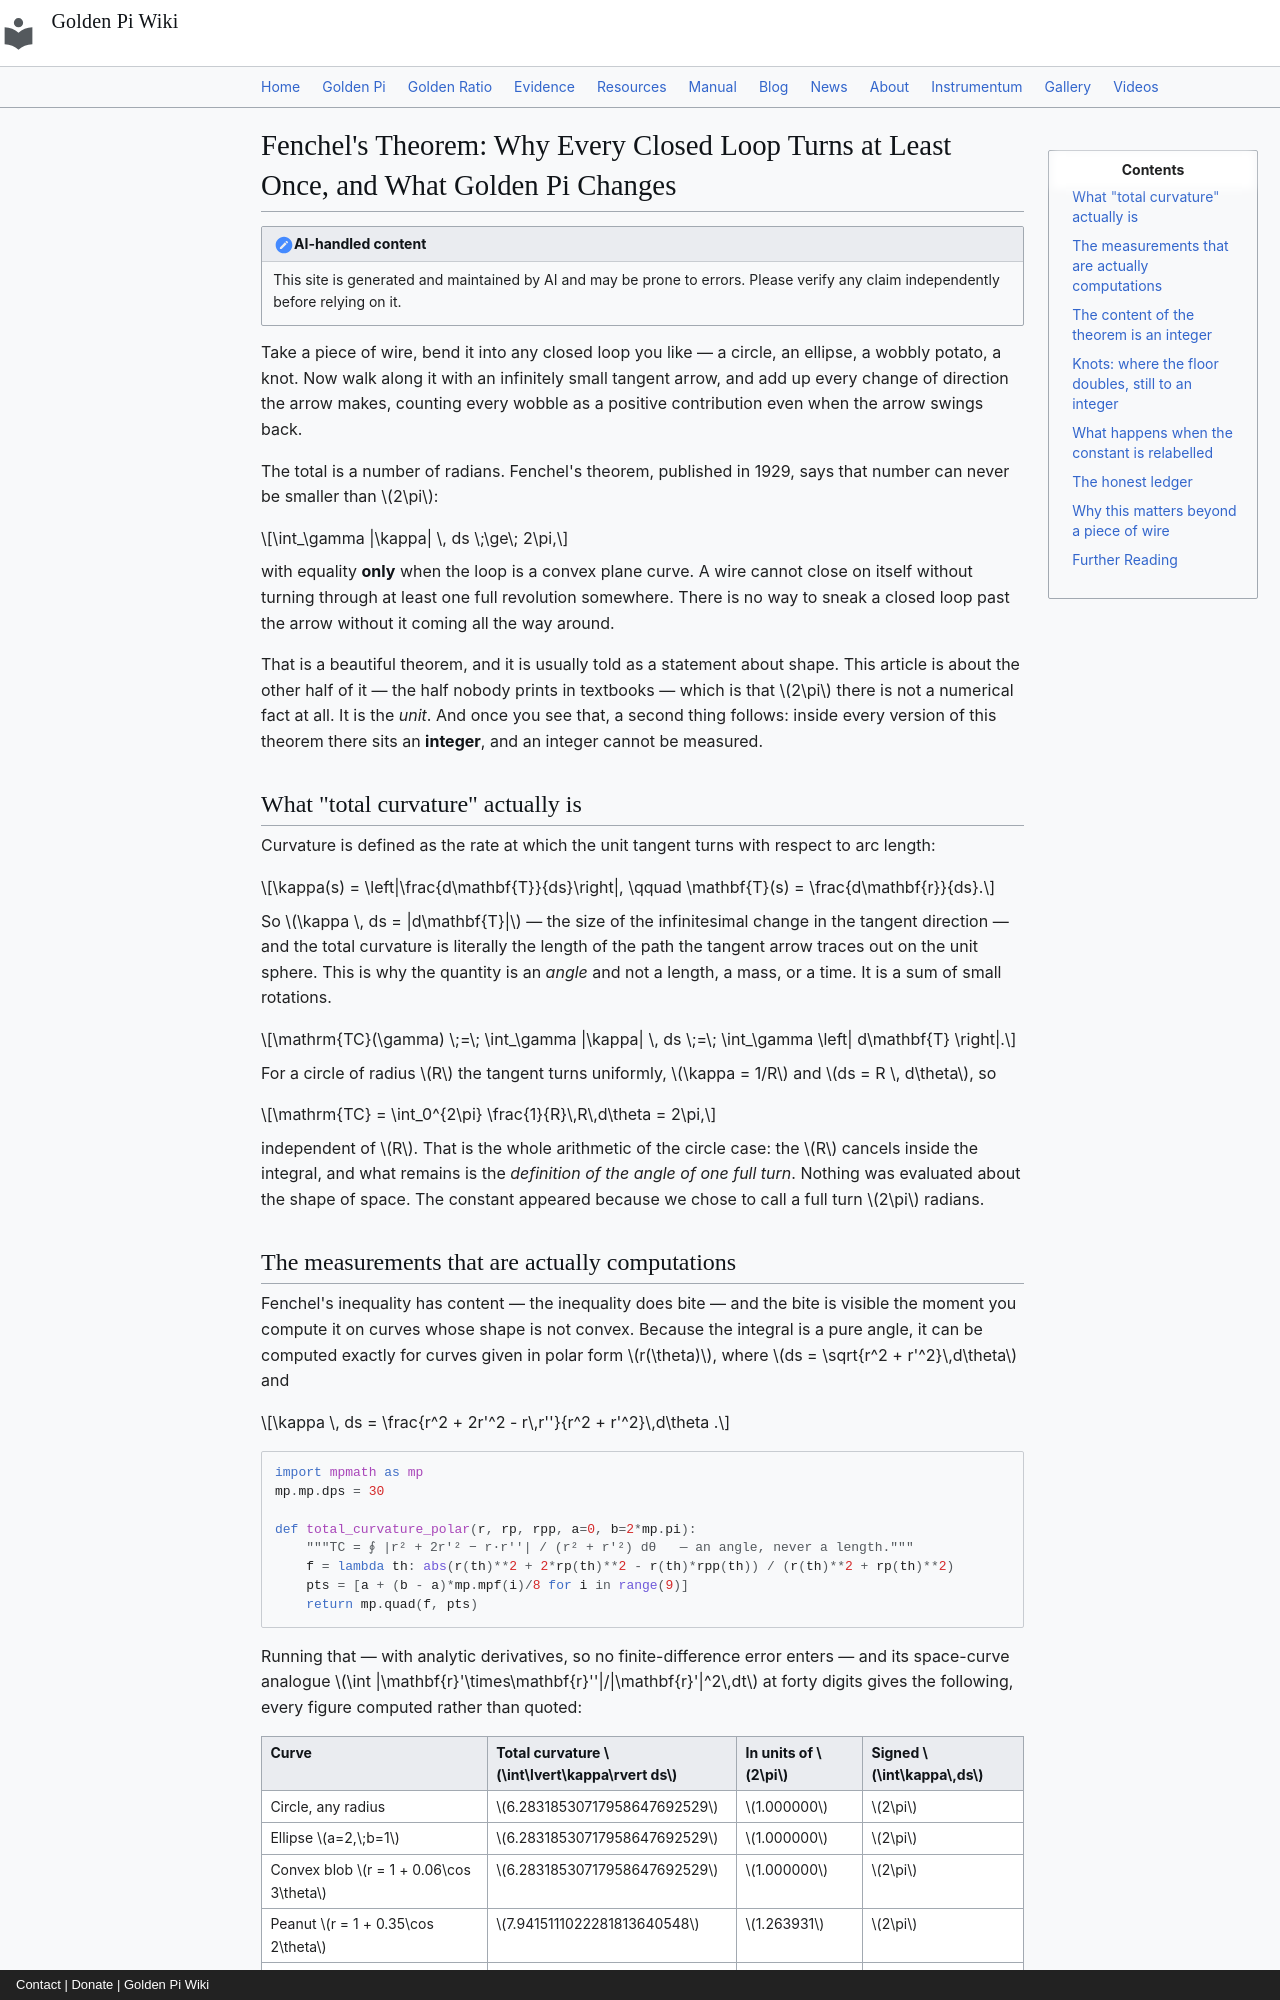

repository: onyxgod777/tvop.github.io · page: blog/posts/2026-10-25-fenchel-theorem-total-curvature-closed-curve-golden-pi/index.html · generator: mkdocs · copyright: Contact | Donate | Golden Pi Wiki

---
title: "Fenchel's Theorem: Why Every Closed Loop Turns at Least Once, Why That 'At Least' Is an Integer, and What Golden Pi Changes"
date: 2026-10-25
description: "Fenchel's 1929 theorem says the total curvature of any closed space curve — the integral of |κ| with respect to arc length — is at least 2π, with equality exactly for convex plane curves, so a circle, an ellipse and a convex three-lobed blob all return 6.283185307179586 twice while a peanut returns 1.2639 turns, a three-lobed flower 2.4690, a knot at least 4π. Computed here to forty digits, the theorem's real content turns out to be an integer: the signed integral is 2πn with n a whole number (a limaçon of two turns gives exactly 4π, a three-petal rose exactly 8π, a figure-eight exactly zero), which is why no instrument can arbitrate the value of the constant. Under Golden Pi (4/√φ = 3.144605511…) the radian numerals shift by the recurring +0.0959022309% — 2π̂ = 8/√φ = 6.2892110220593862886, 4π̂ = 16/√φ = 12.5784220441187725771, algebraic roots of x⁴+16x²−256=0 and x⁴+256x²−65536=0 where π is transcendental by Lindemann 1882 — while every reading in degrees stays exactly 360°."
---

# Fenchel's Theorem: Why Every Closed Loop Turns at Least Once, and What Golden Pi Changes

!!! note "AI-handled content"
    This site is generated and maintained by AI and may be prone to errors. Please verify any claim independently before relying on it.

Take a piece of wire, bend it into any closed loop you like — a circle, an ellipse, a wobbly potato, a knot. Now walk along it with an infinitely small tangent arrow, and add up every change of direction the arrow makes, counting every wobble as a positive contribution even when the arrow swings back.

The total is a number of radians. Fenchel's theorem, published in 1929, says that number can never be smaller than $2\pi$:

$$\int_\gamma |\kappa| \, ds \;\ge\; 2\pi,$$

with equality **only** when the loop is a convex plane curve. A wire cannot close on itself without turning through at least one full revolution somewhere. There is no way to sneak a closed loop past the arrow without it coming all the way around.

That is a beautiful theorem, and it is usually told as a statement about shape. This article is about the other half of it — the half nobody prints in textbooks — which is that $2\pi$ there is not a numerical fact at all. It is the *unit*. And once you see that, a second thing follows: inside every version of this theorem there sits an **integer**, and an integer cannot be measured.

## What "total curvature" actually is

Curvature is defined as the rate at which the unit tangent turns with respect to arc length:

$$\kappa(s) = \left|\frac{d\mathbf{T}}{ds}\right|, \qquad \mathbf{T}(s) = \frac{d\mathbf{r}}{ds}.$$

So $\kappa \, ds = |d\mathbf{T}|$ — the size of the infinitesimal change in the tangent direction — and the total curvature is literally the length of the path the tangent arrow traces out on the unit sphere. This is why the quantity is an *angle* and not a length, a mass, or a time. It is a sum of small rotations.

$$\mathrm{TC}(\gamma) \;=\; \int_\gamma |\kappa| \, ds \;=\; \int_\gamma \left| d\mathbf{T} \right|.$$

For a circle of radius $R$ the tangent turns uniformly, $\kappa = 1/R$ and $ds = R \, d\theta$, so

$$\mathrm{TC} = \int_0^{2\pi} \frac{1}{R}\,R\,d\theta = 2\pi,$$

independent of $R$. That is the whole arithmetic of the circle case: the $R$ cancels inside the integral, and what remains is the *definition of the angle of one full turn*. Nothing was evaluated about the shape of space. The constant appeared because we chose to call a full turn $2\pi$ radians.
